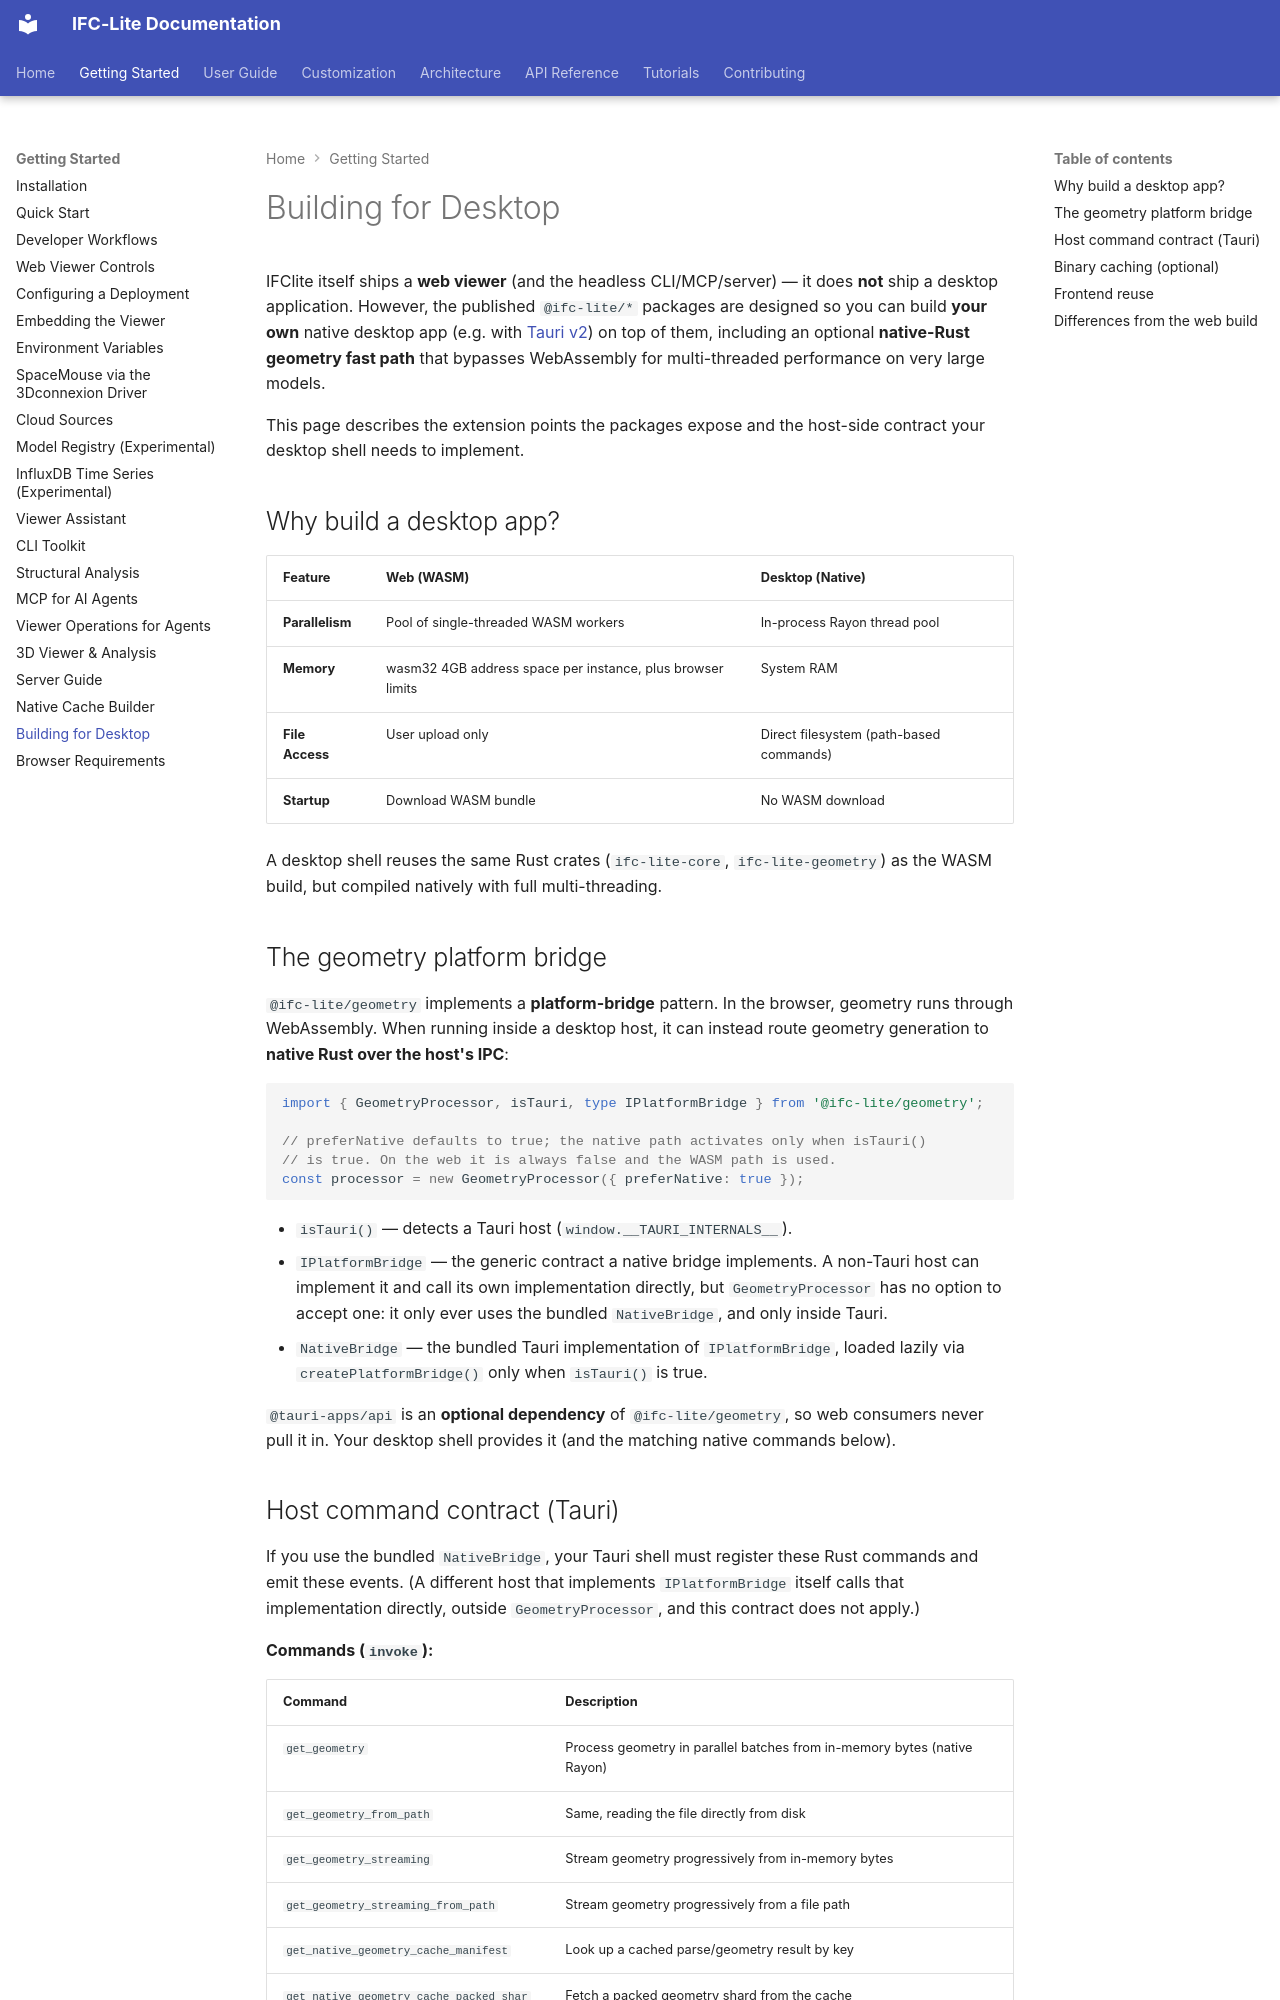

repository: LTplus-AG/ifc-lite · page: guide/desktop/index.html · generator: mkdocs

# Building for Desktop

IFClite itself ships a **web viewer** (and the headless CLI/MCP/server) — it does **not** ship a desktop application. However, the published `@ifc-lite/*` packages are designed so you can build **your own** native desktop app (e.g. with [Tauri v2](https://v2.tauri.app/)) on top of them, including an optional **native-Rust geometry fast path** that bypasses WebAssembly for multi-threaded performance on very large models.

This page describes the extension points the packages expose and the host-side contract your desktop shell needs to implement.

## Why build a desktop app?

| Feature | Web (WASM) | Desktop (Native) |
|---------|-----------|------------------|
| **Parallelism** | Pool of single-threaded WASM workers | In-process Rayon thread pool |
| **Memory** | wasm32 4GB address space per instance, plus browser limits | System RAM |
| **File Access** | User upload only | Direct filesystem (path-based commands) |
| **Startup** | Download WASM bundle | No WASM download |

A desktop shell reuses the same Rust crates (`ifc-lite-core`, `ifc-lite-geometry`) as the WASM build, but compiled natively with full multi-threading.

## The geometry platform bridge

`@ifc-lite/geometry` implements a **platform-bridge** pattern. In the browser, geometry runs through WebAssembly. When running inside a desktop host, it can instead route geometry generation to **native Rust over the host's IPC**:

```ts
import { GeometryProcessor, isTauri, type IPlatformBridge } from '@ifc-lite/geometry';

// preferNative defaults to true; the native path activates only when isTauri()
// is true. On the web it is always false and the WASM path is used.
const processor = new GeometryProcessor({ preferNative: true });
```

- `isTauri()` — detects a Tauri host (`window.__TAURI_INTERNALS__`).
- `IPlatformBridge` — the generic contract a native bridge implements. A non-Tauri host can implement it and call its own implementation directly, but `GeometryProcessor` has no option to accept one: it only ever uses the bundled `NativeBridge`, and only inside Tauri.
- `NativeBridge` — the bundled Tauri implementation of `IPlatformBridge`, loaded lazily via `createPlatformBridge()` only when `isTauri()` is true.

`@tauri-apps/api` is an **optional dependency** of `@ifc-lite/geometry`, so web consumers never pull it in. Your desktop shell provides it (and the matching native commands below).
